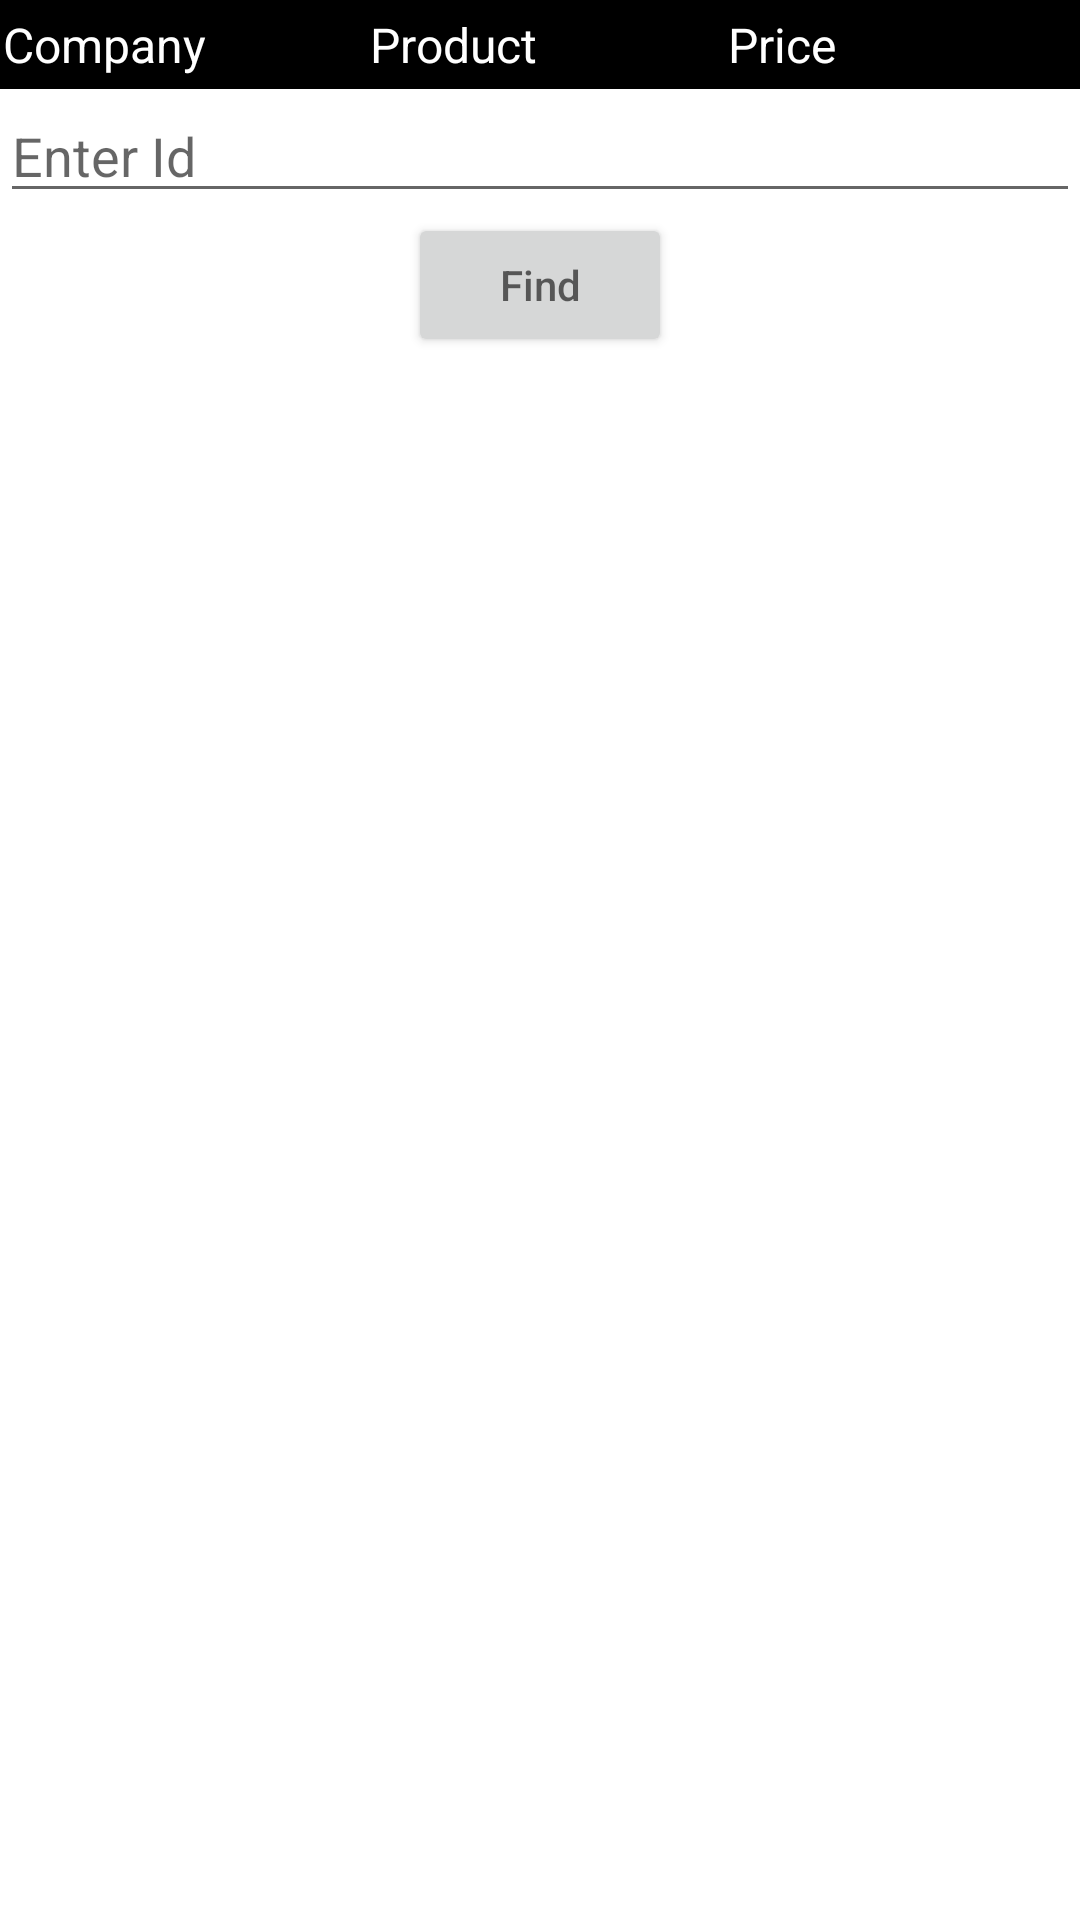

Here is an Android app screen rendered from its layout file. Give the layout XML and the strings, colors and styles it references.
<!-- AndroidManifest.xml: application theme Theme.MyExcel -->
<!-- res/layout/activity_main.xml -->
<?xml version="1.0" encoding="utf-8"?>
<ScrollView
    xmlns:android="http://schemas.android.com/apk/res/android"
    xmlns:tools="http://schemas.android.com/tools"
    android:layout_width="match_parent"
    android:layout_height="match_parent"
    android:id="@+id/main_layout">
<RelativeLayout
    android:layout_width="match_parent"
    android:layout_height="wrap_content">

    <LinearLayout
        android:id="@+id/lvcontainer"
        android:layout_width="match_parent"
        android:layout_height="wrap_content"
        android:layout_alignParentTop="true"
        android:background="#000"
        android:orientation="horizontal"
        android:padding="1dp"
        android:weightSum="3">

        <TextView
            android:id="@+id/txtCompany"
            android:layout_width="0dp"
            android:layout_height="wrap_content"
            android:layout_weight="1"
            android:gravity="left"
            android:text="Company"
            android:textColor="#fff"
            android:textSize="16sp" />

        <TextView
            android:id="@+id/txtProduct"
            android:layout_width="0dp"
            android:layout_height="wrap_content"
            android:layout_weight="1"
            android:gravity="left"
            android:padding="3dp"
            android:text="Product"
            android:textColor="#fff"
            android:textSize="16sp" />

        <TextView
            android:id="@+id/txtPrice"
            android:layout_width="0dp"
            android:layout_height="wrap_content"
            android:layout_weight="1"
            android:gravity="left"
            android:padding="3dp"
            android:text="Price"
            android:textColor="#fff"
            android:textSize="16sp" />
    </LinearLayout>
        <EditText
            android:layout_below="@id/lvcontainer"
            android:hint="Enter Id"
            android:layout_width="match_parent"
            android:layout_height="wrap_content"
            android:id="@+id/edtsearch"/>
        <Button
            android:hint="Find"
            android:layout_centerInParent="true"
            android:layout_width="wrap_content"
            android:layout_height="wrap_content"
            android:layout_below="@+id/edtsearch"
            android:id="@+id/searchbtn"/>
    <RelativeLayout
        android:visibility="gone"
        android:id="@+id/resultview"
        android:layout_below="@+id/searchbtn"
        android:layout_width="match_parent"
        android:layout_height="wrap_content">
        <TextView
            android:text="Company"
            android:textSize="18sp"
            android:textStyle="bold"
            android:layout_margin="10dp"
            android:layout_width="match_parent"
            android:layout_height="wrap_content"
            android:id="@+id/txtcompany"/>
        <TextView
            android:layout_below="@id/txtcompany"
            android:text="Company"
            android:textSize="18sp"
            android:textStyle="bold"
            android:layout_margin="10dp"
            android:layout_width="match_parent"
            android:layout_height="wrap_content"
            android:id="@+id/txtproduct"/>
        <TextView
            android:layout_below="@id/txtproduct"
            android:text="Company"
            android:textSize="18sp"
            android:textStyle="bold"
            android:layout_margin="10dp"
            android:layout_width="match_parent"
            android:layout_height="wrap_content"
            android:id="@+id/txtprice"/>
    </RelativeLayout>
    <ListView
        android:id="@+id/lstView"
        android:layout_width="match_parent"
        android:layout_height="500dp"
        android:layout_below="@+id/resultview">

    </ListView>
    <TextView

        android:id="@+id/txtresulttext"
        android:layout_width="match_parent"
        android:layout_height="wrap_content"
        android:layout_below="@+id/lstView"
        android:layout_marginLeft="5dp"
        android:layout_marginTop="2dp"
        android:textColor="#FFF55F54"
        android:textSize="10sp"
        android:textStyle="italic|bold"/>
</RelativeLayout>
</ScrollView>
<!-- resources referenced by this layout -->
<resources>
  <style name="Theme.MyExcel" parent="Theme.MaterialComponents.DayNight.DarkActionBar">
          
          <item name="colorPrimary">@color/purple_500</item>
          <item name="colorPrimaryVariant">@color/purple_700</item>
          <item name="colorOnPrimary">@color/white</item>
          
          <item name="colorSecondary">@color/teal_200</item>
          <item name="colorSecondaryVariant">@color/teal_700</item>
          <item name="colorOnSecondary">@color/black</item>
          
          <item name="android:statusBarColor">?attr/colorPrimaryVariant</item>
          
      </style>
  <!-- not gathered from this repository: default colours our renderer supplied (Android Studio template values) -->
  <color name="purple_500">#FF6200EE</color>
  <color name="purple_700">#FF3700B3</color>
  <color name="teal_200">#FF03DAC5</color>
  <color name="teal_700">#FF018786</color>
  <color name="black">#FF000000</color>
  <color name="white">#FFFFFFFF</color>
</resources>
